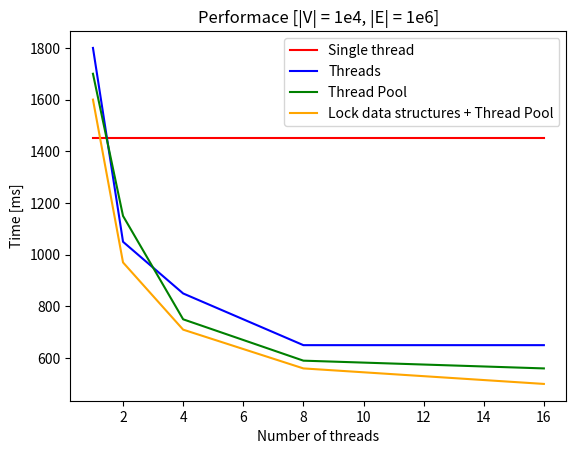

Here is the Python script that generated this plot:
import matplotlib.pyplot as plt

plt.xlabel('Number of threads')
plt.ylabel('Time [ms]')
plt.title('Performace [|V| = 1e4, |E| = 1e6]')
plt.plot([1, 2, 4, 8, 16], [1450, 1450, 1450, 1450, 1450], color='red')
plt.plot([1, 2, 4, 8, 16], [1800, 1050, 850, 650, 650], color='blue')
plt.plot([1, 2, 4, 8, 16], [1700, 1150, 750, 590, 560], color='green')
plt.plot([1, 2, 4, 8, 16], [1600, 970, 710, 560, 500], color='orange')
plt.legend(['Single thread', 'Threads', 'Thread Pool', 'Lock data structures + Thread Pool'])
plt.show()